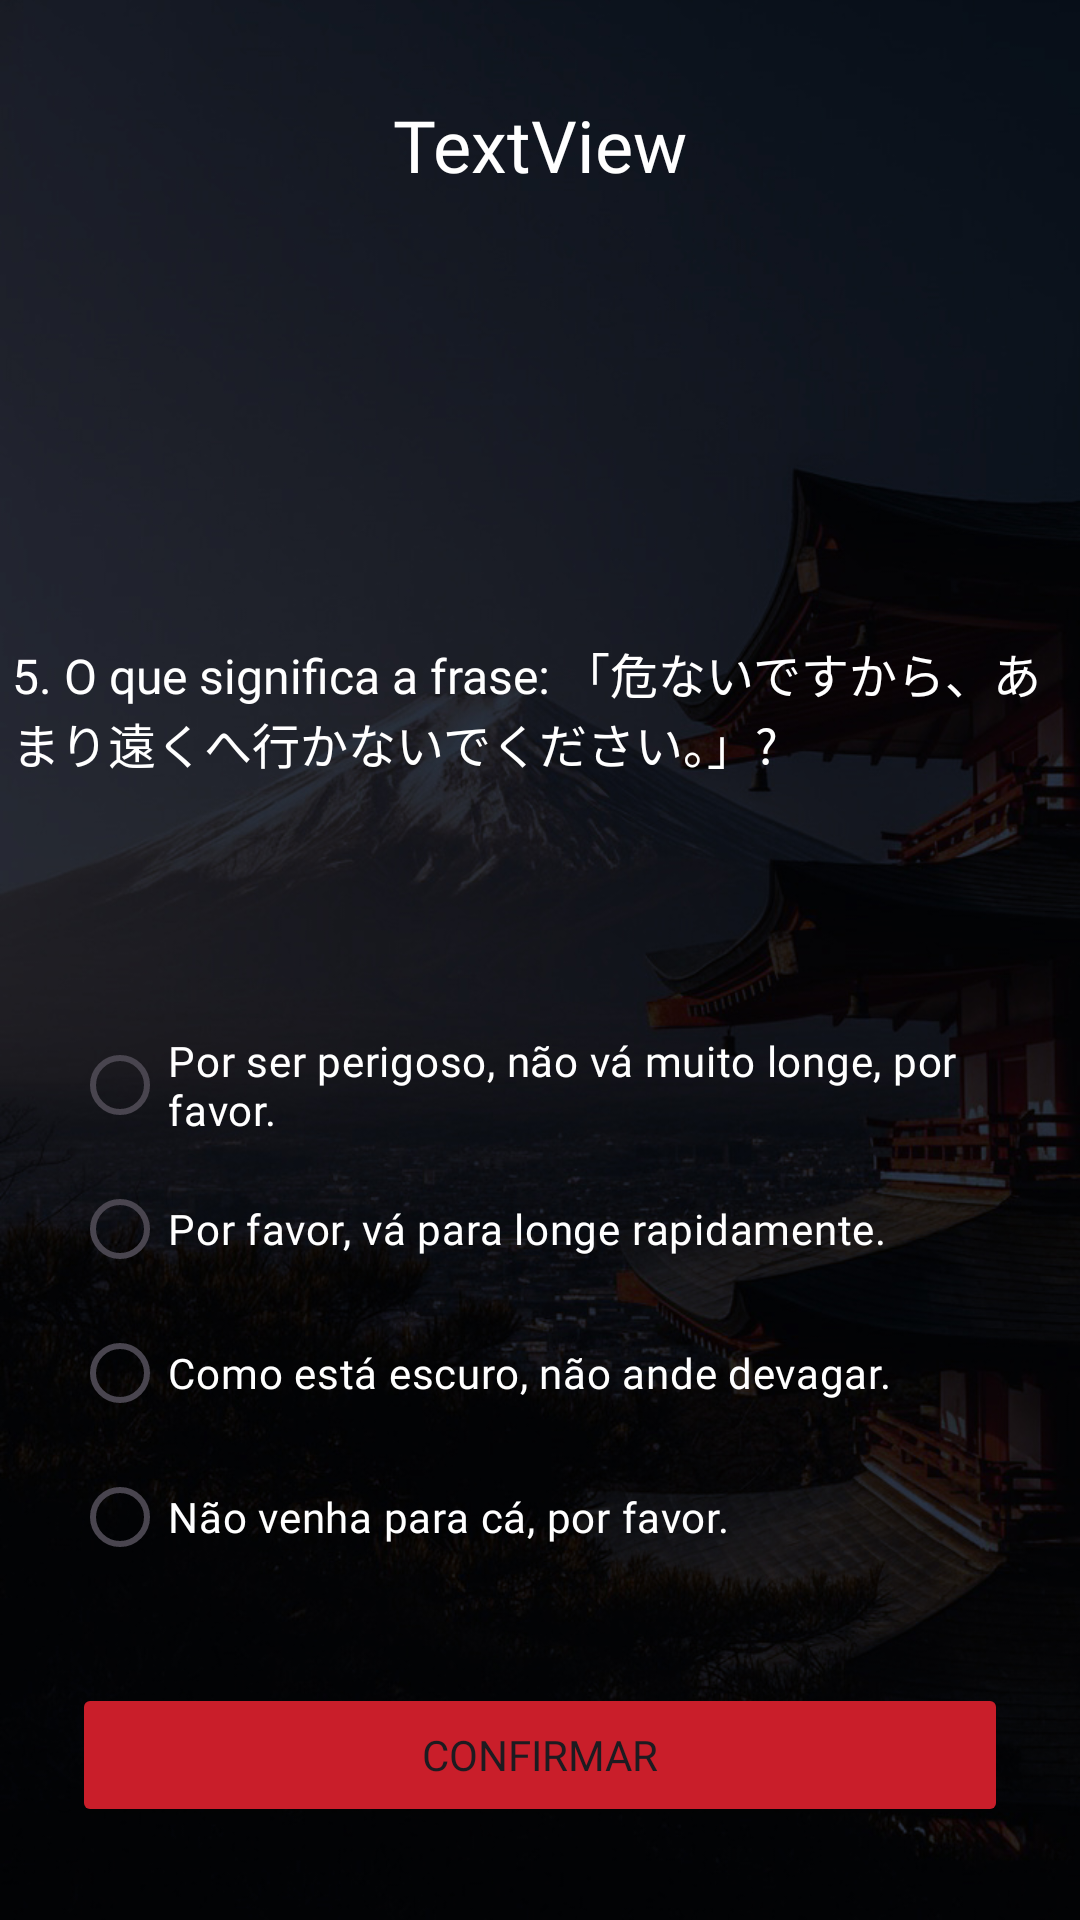

Reconstruct the res/layout file that produces this screen, plus the resources it refers to.
<!-- AndroidManifest.xml: application theme Theme.QuizProjetoFinal -->
<!-- res/layout/activity_pergunta5.xml -->
<?xml version="1.0" encoding="utf-8"?>
<androidx.constraintlayout.widget.ConstraintLayout xmlns:android="http://schemas.android.com/apk/res/android"
    xmlns:app="http://schemas.android.com/apk/res-auto"
    xmlns:tools="http://schemas.android.com/tools"
    android:id="@+id/main"
    android:layout_width="match_parent"
    android:layout_height="match_parent"
    android:background="@drawable/bg4"
    tools:context=".Pergunta5">

    <TextView
        android:id="@+id/txtNome"
        android:layout_width="wrap_content"
        android:layout_height="wrap_content"
        android:layout_marginTop="32dp"
        android:fontFamily="@font/poppins2"
        android:text="TextView"
        android:textColor="#FFFFFF"
        android:textSize="24sp"
        app:layout_constraintEnd_toEndOf="parent"
        app:layout_constraintStart_toStartOf="parent"
        app:layout_constraintTop_toTopOf="parent" />

    <TextView
        android:id="@+id/textView4"
        android:layout_width="352dp"
        android:layout_height="73dp"
        android:layout_marginStart="24dp"
        android:layout_marginTop="117dp"
        android:layout_marginEnd="24dp"
        android:fontFamily="@font/poppins2"
        android:text="@string/perg5Texto"
        android:textColor="#FFFFFF"
        android:textSize="16sp"
        app:layout_constraintBottom_toTopOf="@+id/rgpOpcoes"
        app:layout_constraintEnd_toEndOf="parent"
        app:layout_constraintHorizontal_bias="0.5"
        app:layout_constraintStart_toEndOf="@+id/rgpOpcoes"
        app:layout_constraintStart_toStartOf="parent"
        app:layout_constraintTop_toBottomOf="@+id/txtNome" />

    <RadioGroup
        android:id="@+id/rgpOpcoes"
        android:layout_width="match_parent"
        android:layout_height="wrap_content"
        android:layout_marginStart="24dp"
        android:layout_marginTop="21dp"
        android:layout_marginEnd="24dp"
        app:layout_constraintBottom_toTopOf="@+id/btnConfirmar"
        app:layout_constraintEnd_toEndOf="parent"
        app:layout_constraintEnd_toStartOf="@+id/textView4"
        app:layout_constraintHorizontal_bias="0.5"
        app:layout_constraintStart_toStartOf="parent"
        app:layout_constraintTop_toBottomOf="@+id/textView4">

        <RadioButton
            android:id="@+id/rdb1p5"
            android:layout_width="match_parent"
            android:layout_height="wrap_content"
            android:fontFamily="@font/poppins2"
            android:text="@string/rdb1p5"
            android:textColor="#FFFFFF" />

        <RadioButton
            android:id="@+id/rdb2p5"
            android:layout_width="match_parent"
            android:layout_height="wrap_content"
            android:fontFamily="@font/poppins2"
            android:text="@string/rdb2p5"
            android:textColor="#FFFFFF" />

        <RadioButton
            android:id="@+id/rdb3p5"
            android:layout_width="match_parent"
            android:layout_height="wrap_content"
            android:fontFamily="@font/poppins2"
            android:text="@string/rdb3p5"
            android:textColor="#FFFFFF" />

        <RadioButton
            android:id="@+id/rdb4p5"
            android:layout_width="match_parent"
            android:layout_height="wrap_content"
            android:fontFamily="@font/poppins2"
            android:text="@string/rdb4p5"
            android:textColor="#FFFFFF" />
    </RadioGroup>

    <Button
        android:id="@+id/btnConfirmar"
        android:layout_width="match_parent"
        android:layout_height="wrap_content"
        android:layout_marginStart="24dp"
        android:layout_marginEnd="24dp"
        android:backgroundTint="#C91E2A"
        android:fontFamily="@font/poppins_semibold"
        android:text="@string/confirmar"
        app:layout_constraintBottom_toBottomOf="parent"
        app:layout_constraintEnd_toEndOf="parent"
        app:layout_constraintStart_toStartOf="parent"
        app:layout_constraintTop_toBottomOf="@+id/rgpOpcoes" />
</androidx.constraintlayout.widget.ConstraintLayout>
<!-- resources referenced by this layout -->
<resources>
  <!-- drawable bg4: jpg bitmap (drawable, 207019 bytes) -->
  <string name="confirmar">Confirmar</string>
  <string name="perg5Texto">5. O que significa a frase: 「危ないですから、あまり遠くへ行かないでください。」?</string>
  <string name="rdb1p5">Por ser perigoso, não vá muito longe, por favor.</string>
  <string name="rdb2p5">Por favor, vá para longe rapidamente.</string>
  <string name="rdb3p5">Como está escuro, não ande devagar.</string>
  <string name="rdb4p5">Não venha para cá, por favor.</string>
  <style name="Theme.QuizProjetoFinal" parent="Base.Theme.QuizProjetoFinal" />
  <style name="Base.Theme.QuizProjetoFinal" parent="Theme.Material3.DayNight.NoActionBar">
          
          
      </style>
</resources>
